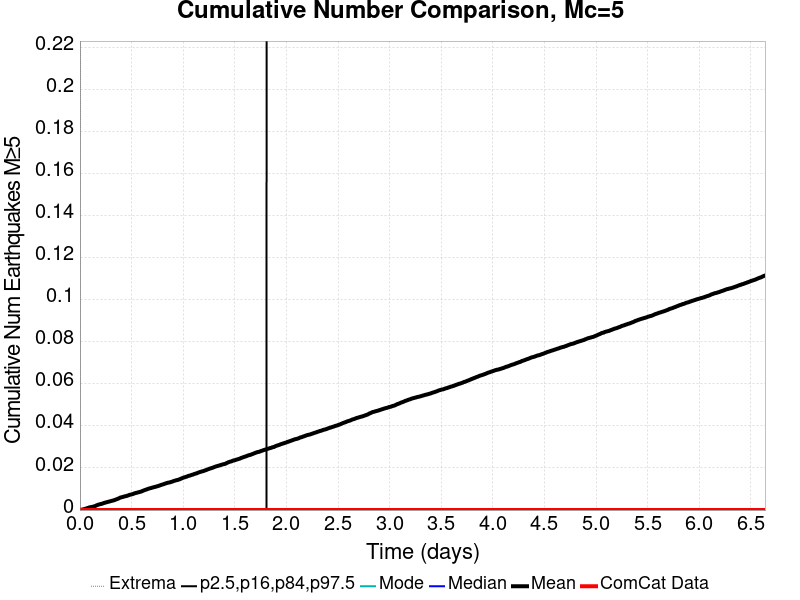

Data behind this chart, as committed beside it:
Time (days), ComCat Data, Simulation Mean, Simulation Median, Simulation Mode, Simulation Minimum, Simulation Maximum, 2.5 %-ile, 16 %-ile, 84 %-ile, 97.5 %-ile
0.0, 0.0, 0.0, 0.0, 0.0, 0.0, 0.0, 0.0, 0.0, 0.0, 0.0
0.006644, 0.0, 9.0E-5, 0.0, 0.0, 0.0, 1.0, 0.0, 0.0, 0.0, 0.0
0.01329, 0.0, 1.5E-4, 0.0, 0.0, 0.0, 1.0, 0.0, 0.0, 0.0, 0.0
0.01993, 0.0, 2.2E-4, 0.0, 0.0, 0.0, 1.0, 0.0, 0.0, 0.0, 0.0
0.02658, 0.0, 2.9E-4, 0.0, 0.0, 0.0, 1.0, 0.0, 0.0, 0.0, 0.0
0.03322, 0.0, 3.6E-4, 0.0, 0.0, 0.0, 1.0, 0.0, 0.0, 0.0, 0.0
0.03986, 0.0, 4.4E-4, 0.0, 0.0, 0.0, 2.0, 0.0, 0.0, 0.0, 0.0
0.04651, 0.0, 5.3E-4, 0.0, 0.0, 0.0, 2.0, 0.0, 0.0, 0.0, 0.0
0.05315, 0.0, 6.4E-4, 0.0, 0.0, 0.0, 2.0, 0.0, 0.0, 0.0, 0.0
0.0598, 0.0, 7.4E-4, 0.0, 0.0, 0.0, 2.0, 0.0, 0.0, 0.0, 0.0
0.06644, 0.0, 8.3E-4, 0.0, 0.0, 0.0, 2.0, 0.0, 0.0, 0.0, 0.0
0.07309, 0.0, 9.5E-4, 0.0, 0.0, 0.0, 2.0, 0.0, 0.0, 0.0, 0.0
0.07973, 0.0, 0.00107, 0.0, 0.0, 0.0, 2.0, 0.0, 0.0, 0.0, 0.0
0.08637, 0.0, 0.00117, 0.0, 0.0, 0.0, 2.0, 0.0, 0.0, 0.0, 0.0
0.09302, 0.0, 0.00129, 0.0, 0.0, 0.0, 2.0, 0.0, 0.0, 0.0, 0.0
0.09966, 0.0, 0.00134, 0.0, 0.0, 0.0, 2.0, 0.0, 0.0, 0.0, 0.0
0.1063, 0.0, 0.0014, 0.0, 0.0, 0.0, 2.0, 0.0, 0.0, 0.0, 0.0
0.113, 0.0, 0.00145, 0.0, 0.0, 0.0, 2.0, 0.0, 0.0, 0.0, 0.0
0.1196, 0.0, 0.00153, 0.0, 0.0, 0.0, 2.0, 0.0, 0.0, 0.0, 0.0
0.1262, 0.0, 0.0016, 0.0, 0.0, 0.0, 2.0, 0.0, 0.0, 0.0, 0.0
0.1329, 0.0, 0.00172, 0.0, 0.0, 0.0, 2.0, 0.0, 0.0, 0.0, 0.0
0.1395, 0.0, 0.0018, 0.0, 0.0, 0.0, 2.0, 0.0, 0.0, 0.0, 0.0
0.1462, 0.0, 0.00189, 0.0, 0.0, 0.0, 2.0, 0.0, 0.0, 0.0, 0.0
0.1528, 0.0, 0.00201, 0.0, 0.0, 0.0, 2.0, 0.0, 0.0, 0.0, 0.0
0.1595, 0.0, 0.00221, 0.0, 0.0, 0.0, 2.0, 0.0, 0.0, 0.0, 0.0
0.1661, 0.0, 0.00234, 0.0, 0.0, 0.0, 2.0, 0.0, 0.0, 0.0, 0.0
0.1727, 0.0, 0.00246, 0.0, 0.0, 0.0, 3.0, 0.0, 0.0, 0.0, 0.0
0.1794, 0.0, 0.00258, 0.0, 0.0, 0.0, 3.0, 0.0, 0.0, 0.0, 0.0
0.186, 0.0, 0.00266, 0.0, 0.0, 0.0, 3.0, 0.0, 0.0, 0.0, 0.0
0.1927, 0.0, 0.00279, 0.0, 0.0, 0.0, 3.0, 0.0, 0.0, 0.0, 0.0
0.1993, 0.0, 0.00282, 0.0, 0.0, 0.0, 3.0, 0.0, 0.0, 0.0, 0.0
0.206, 0.0, 0.00291, 0.0, 0.0, 0.0, 3.0, 0.0, 0.0, 0.0, 0.0
0.2126, 0.0, 0.00299, 0.0, 0.0, 0.0, 3.0, 0.0, 0.0, 0.0, 0.0
0.2193, 0.0, 0.00311, 0.0, 0.0, 0.0, 3.0, 0.0, 0.0, 0.0, 0.0
0.2259, 0.0, 0.00323, 0.0, 0.0, 0.0, 3.0, 0.0, 0.0, 0.0, 0.0
0.2325, 0.0, 0.00335, 0.0, 0.0, 0.0, 3.0, 0.0, 0.0, 0.0, 0.0
0.2392, 0.0, 0.00343, 0.0, 0.0, 0.0, 3.0, 0.0, 0.0, 0.0, 0.0
0.2458, 0.0, 0.00357, 0.0, 0.0, 0.0, 3.0, 0.0, 0.0, 0.0, 0.0
0.2525, 0.0, 0.00362, 0.0, 0.0, 0.0, 3.0, 0.0, 0.0, 0.0, 0.0
0.2591, 0.0, 0.00374, 0.0, 0.0, 0.0, 3.0, 0.0, 0.0, 0.0, 0.0
0.2658, 0.0, 0.00381, 0.0, 0.0, 0.0, 3.0, 0.0, 0.0, 0.0, 0.0
0.2724, 0.0, 0.0039, 0.0, 0.0, 0.0, 3.0, 0.0, 0.0, 0.0, 0.0
0.2791, 0.0, 0.004, 0.0, 0.0, 0.0, 3.0, 0.0, 0.0, 0.0, 0.0
0.2857, 0.0, 0.00406, 0.0, 0.0, 0.0, 3.0, 0.0, 0.0, 0.0, 0.0
0.2923, 0.0, 0.00416, 0.0, 0.0, 0.0, 3.0, 0.0, 0.0, 0.0, 0.0
0.299, 0.0, 0.00427, 0.0, 0.0, 0.0, 3.0, 0.0, 0.0, 0.0, 0.0
0.3056, 0.0, 0.00434, 0.0, 0.0, 0.0, 3.0, 0.0, 0.0, 0.0, 0.0
0.3123, 0.0, 0.00443, 0.0, 0.0, 0.0, 4.0, 0.0, 0.0, 0.0, 0.0
0.3189, 0.0, 0.00451, 0.0, 0.0, 0.0, 4.0, 0.0, 0.0, 0.0, 0.0
0.3256, 0.0, 0.00461, 0.0, 0.0, 0.0, 4.0, 0.0, 0.0, 0.0, 0.0
0.3322, 0.0, 0.00468, 0.0, 0.0, 0.0, 4.0, 0.0, 0.0, 0.0, 0.0
0.3389, 0.0, 0.00482, 0.0, 0.0, 0.0, 4.0, 0.0, 0.0, 0.0, 0.0
0.3455, 0.0, 0.00496, 0.0, 0.0, 0.0, 5.0, 0.0, 0.0, 0.0, 0.0
0.3521, 0.0, 0.00508, 0.0, 0.0, 0.0, 5.0, 0.0, 0.0, 0.0, 0.0
0.3588, 0.0, 0.00519, 0.0, 0.0, 0.0, 5.0, 0.0, 0.0, 0.0, 0.0
0.3654, 0.0, 0.00535, 0.0, 0.0, 0.0, 6.0, 0.0, 0.0, 0.0, 0.0
0.3721, 0.0, 0.00545, 0.0, 0.0, 0.0, 6.0, 0.0, 0.0, 0.0, 0.0
0.3787, 0.0, 0.00564, 0.0, 0.0, 0.0, 7.0, 0.0, 0.0, 0.0, 0.0
0.3854, 0.0, 0.00579, 0.0, 0.0, 0.0, 7.0, 0.0, 0.0, 0.0, 0.0
0.392, 0.0, 0.00595, 0.0, 0.0, 0.0, 7.0, 0.0, 0.0, 0.0, 0.0
... 940 more rows
